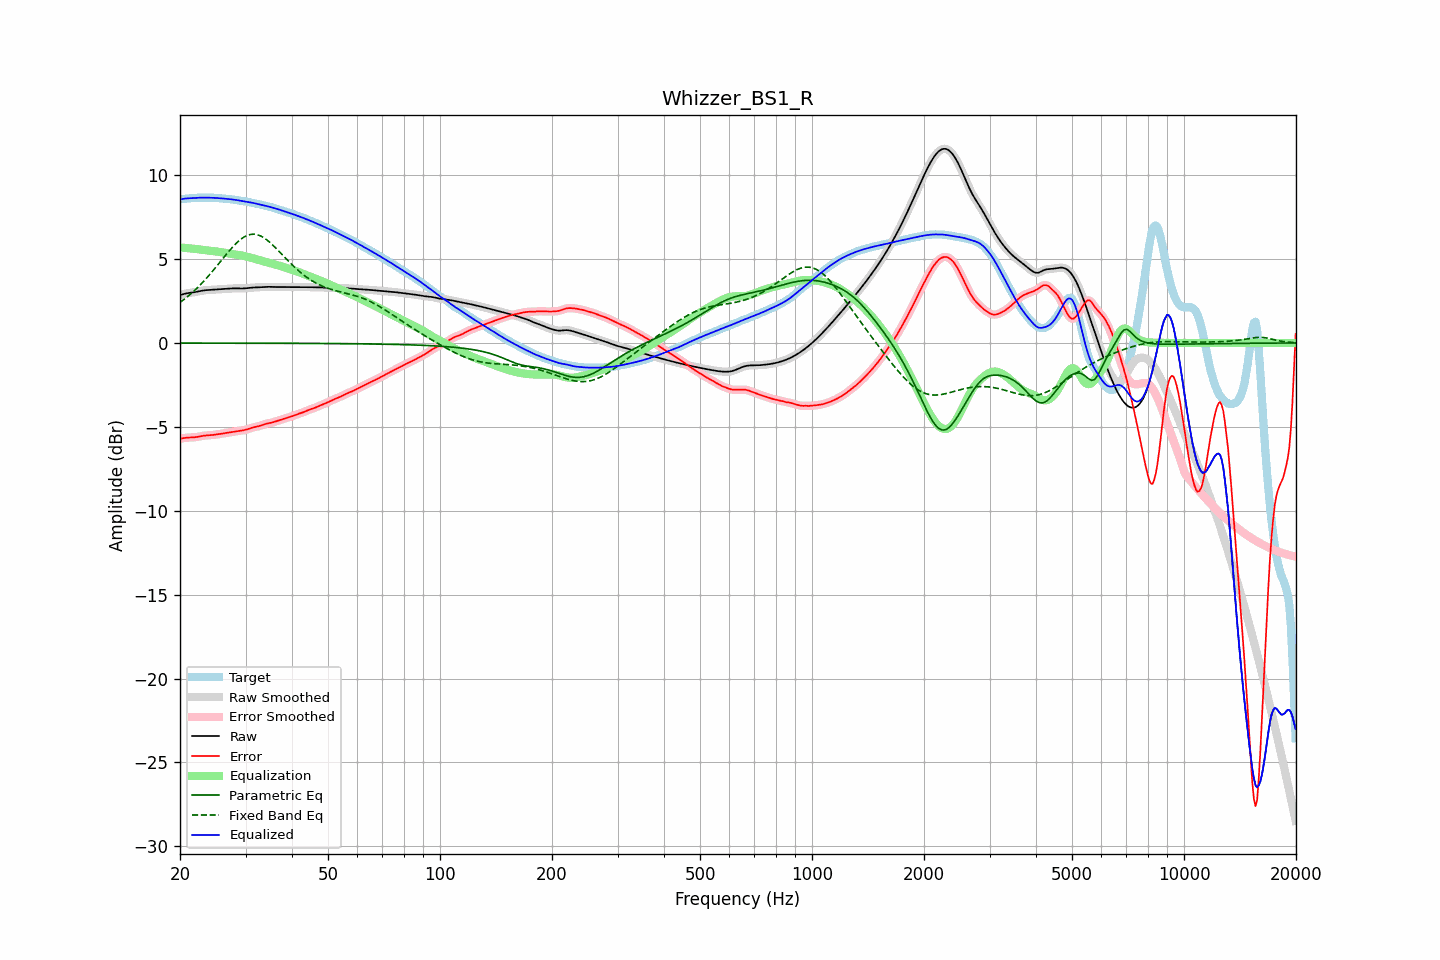

The file beside this chart, header and first rows:
frequency, raw, error, smoothed, error_smoothed, equalization, parametric_eq, fixed_band_eq, equalized_raw, equalized_smoothed, target
20.00, 2.85, -5.71, 2.85, -5.72, 5.70, -0.00, 2.42, 8.55, 8.55, 8.57
20.20, 2.88, -5.69, 2.88, -5.69, 5.69, -0.00, 2.49, 8.57, 8.57, 8.58
20.40, 2.91, -5.68, 2.91, -5.67, 5.68, -0.00, 2.56, 8.59, 8.59, 8.59
20.61, 2.94, -5.66, 2.93, -5.66, 5.67, -0.00, 2.63, 8.61, 8.61, 8.59
20.81, 2.96, -5.65, 2.96, -5.65, 5.66, -0.01, 2.71, 8.62, 8.62, 8.60
21.02, 2.97, -5.64, 2.97, -5.64, 5.65, -0.01, 2.79, 8.62, 8.62, 8.61
21.23, 2.99, -5.64, 2.99, -5.64, 5.64, -0.01, 2.87, 8.63, 8.63, 8.62
21.44, 3.00, -5.63, 3.00, -5.63, 5.63, -0.01, 2.95, 8.63, 8.63, 8.63
21.66, 3.01, -5.63, 3.01, -5.63, 5.62, -0.01, 3.04, 8.63, 8.63, 8.64
21.87, 3.03, -5.62, 3.03, -5.62, 5.61, -0.01, 3.13, 8.64, 8.64, 8.65
22.09, 3.04, -5.61, 3.04, -5.61, 5.60, -0.01, 3.21, 8.65, 8.65, 8.65
22.31, 3.06, -5.59, 3.06, -5.59, 5.59, -0.01, 3.31, 8.65, 8.65, 8.66
22.54, 3.08, -5.58, 3.08, -5.58, 5.58, -0.01, 3.40, 8.66, 8.66, 8.66
22.76, 3.10, -5.56, 3.10, -5.56, 5.56, -0.01, 3.50, 8.66, 8.66, 8.66
22.99, 3.12, -5.54, 3.12, -5.54, 5.55, -0.01, 3.60, 8.67, 8.67, 8.66
23.22, 3.14, -5.53, 3.14, -5.53, 5.53, -0.01, 3.70, 8.67, 8.67, 8.66
23.45, 3.15, -5.52, 3.15, -5.52, 5.52, -0.01, 3.81, 8.67, 8.67, 8.66
23.69, 3.15, -5.51, 3.15, -5.51, 5.51, -0.01, 3.92, 8.66, 8.66, 8.66
23.92, 3.16, -5.50, 3.16, -5.50, 5.50, -0.01, 4.02, 8.66, 8.66, 8.66
24.16, 3.17, -5.49, 3.17, -5.49, 5.49, -0.01, 4.14, 8.66, 8.66, 8.66
24.40, 3.17, -5.49, 3.17, -5.49, 5.48, -0.01, 4.25, 8.65, 8.65, 8.66
24.65, 3.18, -5.48, 3.18, -5.48, 5.47, -0.01, 4.36, 8.65, 8.65, 8.65
24.89, 3.18, -5.46, 3.18, -5.46, 5.46, -0.01, 4.48, 8.65, 8.65, 8.65
25.14, 3.19, -5.45, 3.19, -5.45, 5.45, -0.01, 4.60, 8.64, 8.64, 8.64
25.39, 3.20, -5.44, 3.20, -5.44, 5.44, -0.01, 4.71, 8.63, 8.63, 8.63
25.65, 3.21, -5.42, 3.21, -5.42, 5.42, -0.01, 4.83, 8.63, 8.63, 8.63
25.91, 3.21, -5.40, 3.21, -5.40, 5.41, -0.01, 4.95, 8.62, 8.62, 8.62
26.16, 3.22, -5.39, 3.22, -5.39, 5.39, -0.01, 5.07, 8.61, 8.61, 8.61
26.43, 3.23, -5.37, 3.23, -5.37, 5.37, -0.01, 5.19, 8.60, 8.60, 8.60
26.69, 3.23, -5.36, 3.23, -5.36, 5.36, -0.01, 5.30, 8.59, 8.59, 8.59
26.96, 3.24, -5.34, 3.24, -5.34, 5.34, -0.01, 5.42, 8.58, 8.58, 8.58
27.23, 3.25, -5.33, 3.25, -5.33, 5.32, -0.01, 5.53, 8.57, 8.57, 8.57
27.50, 3.25, -5.31, 3.25, -5.31, 5.31, -0.01, 5.64, 8.56, 8.56, 8.56
27.77, 3.26, -5.29, 3.26, -5.29, 5.29, -0.01, 5.75, 8.55, 8.55, 8.55
28.05, 3.26, -5.28, 3.26, -5.28, 5.28, -0.01, 5.85, 8.54, 8.54, 8.53
28.33, 3.26, -5.26, 3.26, -5.26, 5.27, -0.01, 5.94, 8.52, 8.52, 8.52
28.62, 3.25, -5.25, 3.25, -5.25, 5.25, -0.01, 6.04, 8.51, 8.51, 8.50
28.90, 3.25, -5.24, 3.25, -5.24, 5.24, -0.01, 6.12, 8.49, 8.49, 8.49
29.19, 3.25, -5.22, 3.25, -5.22, 5.22, -0.01, 6.20, 8.47, 8.47, 8.47
29.48, 3.25, -5.21, 3.25, -5.21, 5.20, -0.01, 6.26, 8.45, 8.45, 8.46
29.78, 3.25, -5.19, 3.25, -5.19, 5.18, -0.01, 6.33, 8.44, 8.44, 8.45
30.08, 3.26, -5.17, 3.26, -5.17, 5.16, -0.01, 6.38, 8.42, 8.42, 8.43
30.38, 3.27, -5.14, 3.27, -5.14, 5.14, -0.01, 6.42, 8.41, 8.41, 8.41
30.68, 3.28, -5.11, 3.28, -5.11, 5.11, -0.01, 6.45, 8.39, 8.39, 8.39
30.99, 3.29, -5.08, 3.29, -5.08, 5.08, -0.01, 6.47, 8.38, 8.38, 8.37
31.30, 3.30, -5.05, 3.30, -5.05, 5.06, -0.01, 6.48, 8.36, 8.36, 8.35
31.61, 3.31, -5.02, 3.31, -5.02, 5.03, -0.01, 6.48, 8.34, 8.34, 8.33
31.93, 3.31, -5.00, 3.31, -5.00, 5.00, -0.01, 6.47, 8.31, 8.31, 8.31
32.24, 3.31, -4.98, 3.31, -4.98, 4.98, -0.01, 6.45, 8.29, 8.29, 8.29
32.57, 3.32, -4.96, 3.32, -4.96, 4.95, -0.01, 6.42, 8.27, 8.27, 8.28
32.89, 3.32, -4.93, 3.32, -4.93, 4.92, -0.01, 6.39, 8.25, 8.25, 8.25
33.22, 3.33, -4.90, 3.33, -4.90, 4.90, -0.01, 6.34, 8.23, 8.23, 8.23
33.55, 3.34, -4.86, 3.34, -4.86, 4.87, -0.01, 6.28, 8.21, 8.21, 8.20
33.89, 3.35, -4.83, 3.35, -4.83, 4.84, -0.01, 6.22, 8.19, 8.19, 8.18
34.23, 3.35, -4.81, 3.35, -4.81, 4.82, -0.01, 6.15, 8.16, 8.16, 8.15
34.57, 3.35, -4.79, 3.35, -4.79, 4.79, -0.01, 6.07, 8.14, 8.14, 8.13
34.92, 3.34, -4.77, 3.34, -4.77, 4.76, -0.01, 5.99, 8.11, 8.11, 8.11
35.27, 3.34, -4.75, 3.34, -4.75, 4.74, -0.02, 5.90, 8.08, 8.08, 8.09
35.62, 3.34, -4.72, 3.34, -4.72, 4.72, -0.02, 5.81, 8.05, 8.05, 8.06
35.97, 3.34, -4.69, 3.34, -4.69, 4.69, -0.02, 5.72, 8.03, 8.03, 8.03
... 635 more rows
